Labelled photos from "pr", an image-classification folder in ndrpscl/MNetv3. The possible labels are: butterhead lettuce, crisphead lettuce, curly lettuce, iceberg lettuce, lollo lettuce, looseleaf lettuce, oak leaf lettuce, red leaf lettuce, romaine lettuce.

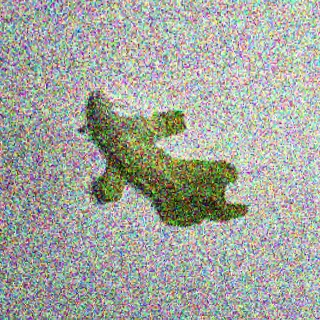
Label: oak leaf lettuce

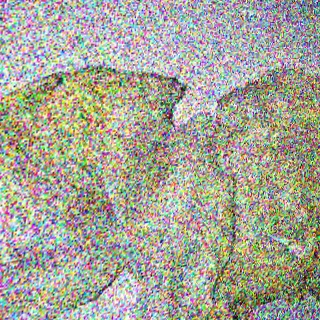
Label: crisphead lettuce

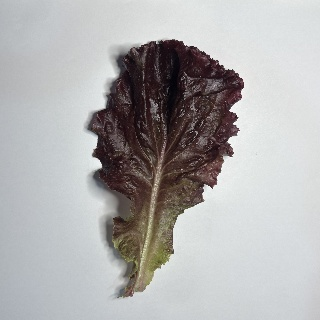
Label: red leaf lettuce

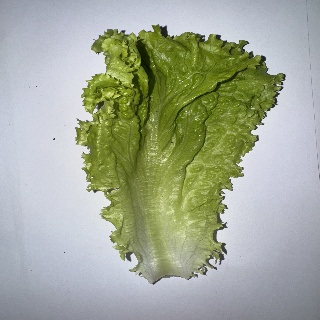
Label: looseleaf lettuce

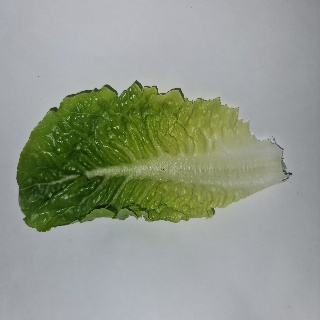
Label: romaine lettuce

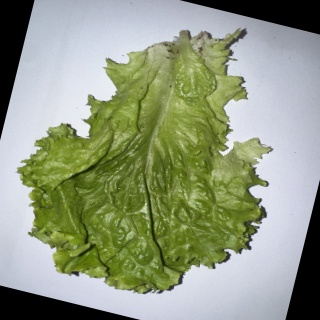
Label: curly lettuce
